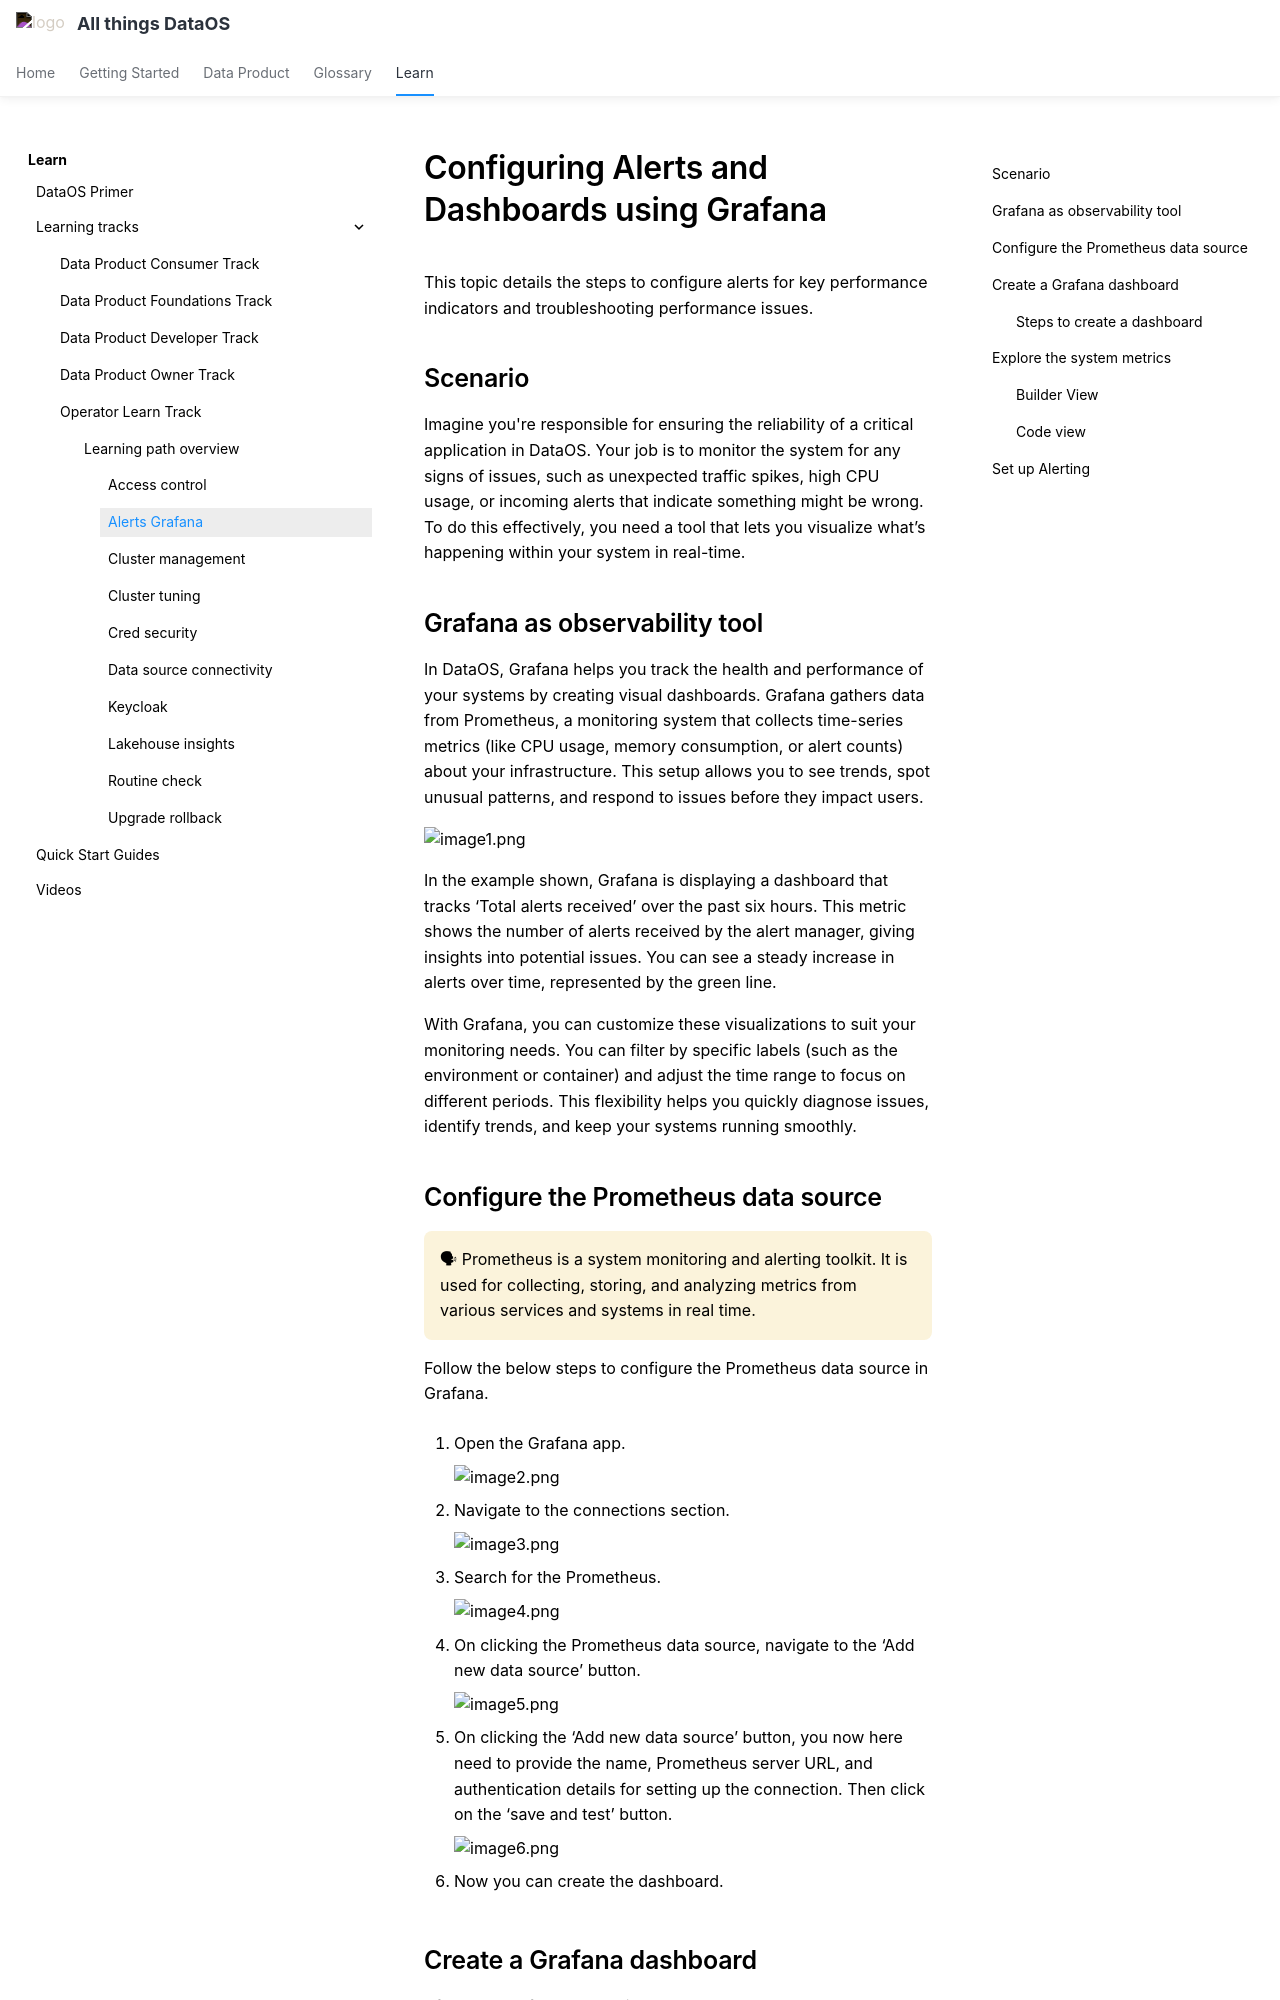

repository: moderndatacompany/dataos.info · page: learn/operator_learn_track/alerts_grafana/index.html · generator: mkdocs

# Configuring Alerts and Dashboards using Grafana

This topic details the steps to configure alerts for key performance indicators and troubleshooting performance issues.

## Scenario

Imagine you're responsible for ensuring the reliability of a critical application in DataOS. Your job is to monitor the system for any signs of issues, such as unexpected traffic spikes, high CPU usage, or incoming alerts that indicate something might be wrong. To do this effectively, you need a tool that lets you visualize what’s happening within your system in real-time.

## Grafana as observability tool

In DataOS, Grafana helps you track the health and performance of your systems by creating visual dashboards. Grafana gathers data from Prometheus, a monitoring system that collects time-series metrics (like CPU usage, memory consumption, or alert counts) about your infrastructure. This setup allows you to see trends, spot unusual patterns, and respond to issues before they impact users.



![image1.png](/learn/operator_learn_track/alerts_grafana/image1.png)

In the example shown, Grafana is displaying a dashboard that tracks ‘Total alerts received’ over the past six hours. This metric shows the number of alerts received by the alert manager, giving insights into potential issues. You can see a steady increase in alerts over time, represented by the green line.

With Grafana, you can customize these visualizations to suit your monitoring needs. You can filter by specific labels (such as the environment or container) and adjust the time range to focus on different periods. This flexibility helps you quickly diagnose issues, identify trends, and keep your systems running smoothly.

## Configure the Prometheus data source

<aside class="callout">
🗣 Prometheus is a system monitoring and alerting toolkit. It is used for collecting, storing, and analyzing metrics from various services and systems in real time.

</aside>

Follow the below steps to configure the Prometheus data source in Grafana.

1. Open the Grafana app.
    
    ![image2.png](/learn/operator_learn_track/alerts_grafana/image2.png)
    
2. Navigate to the connections section.
    
    ![image3.png](/learn/operator_learn_track/alerts_grafana/image3.png)
    
3. Search for the Prometheus.
    
    ![image4.png](/learn/operator_learn_track/alerts_grafana/image4.png)
    
4. On clicking the Prometheus data source, navigate to the ‘Add new data source’ button.
    
    ![image5.png](/learn/operator_learn_track/alerts_grafana/image5.png)
    
5. On clicking the ‘Add new data source’ button, you now here need to provide the name, Prometheus server URL, and authentication details for setting up the connection. Then click on the ‘save and test’ button.
    
    ![image6.png](/learn/operator_learn_track/alerts_grafana/image6.png)
    
6. Now you can create the dashboard.
